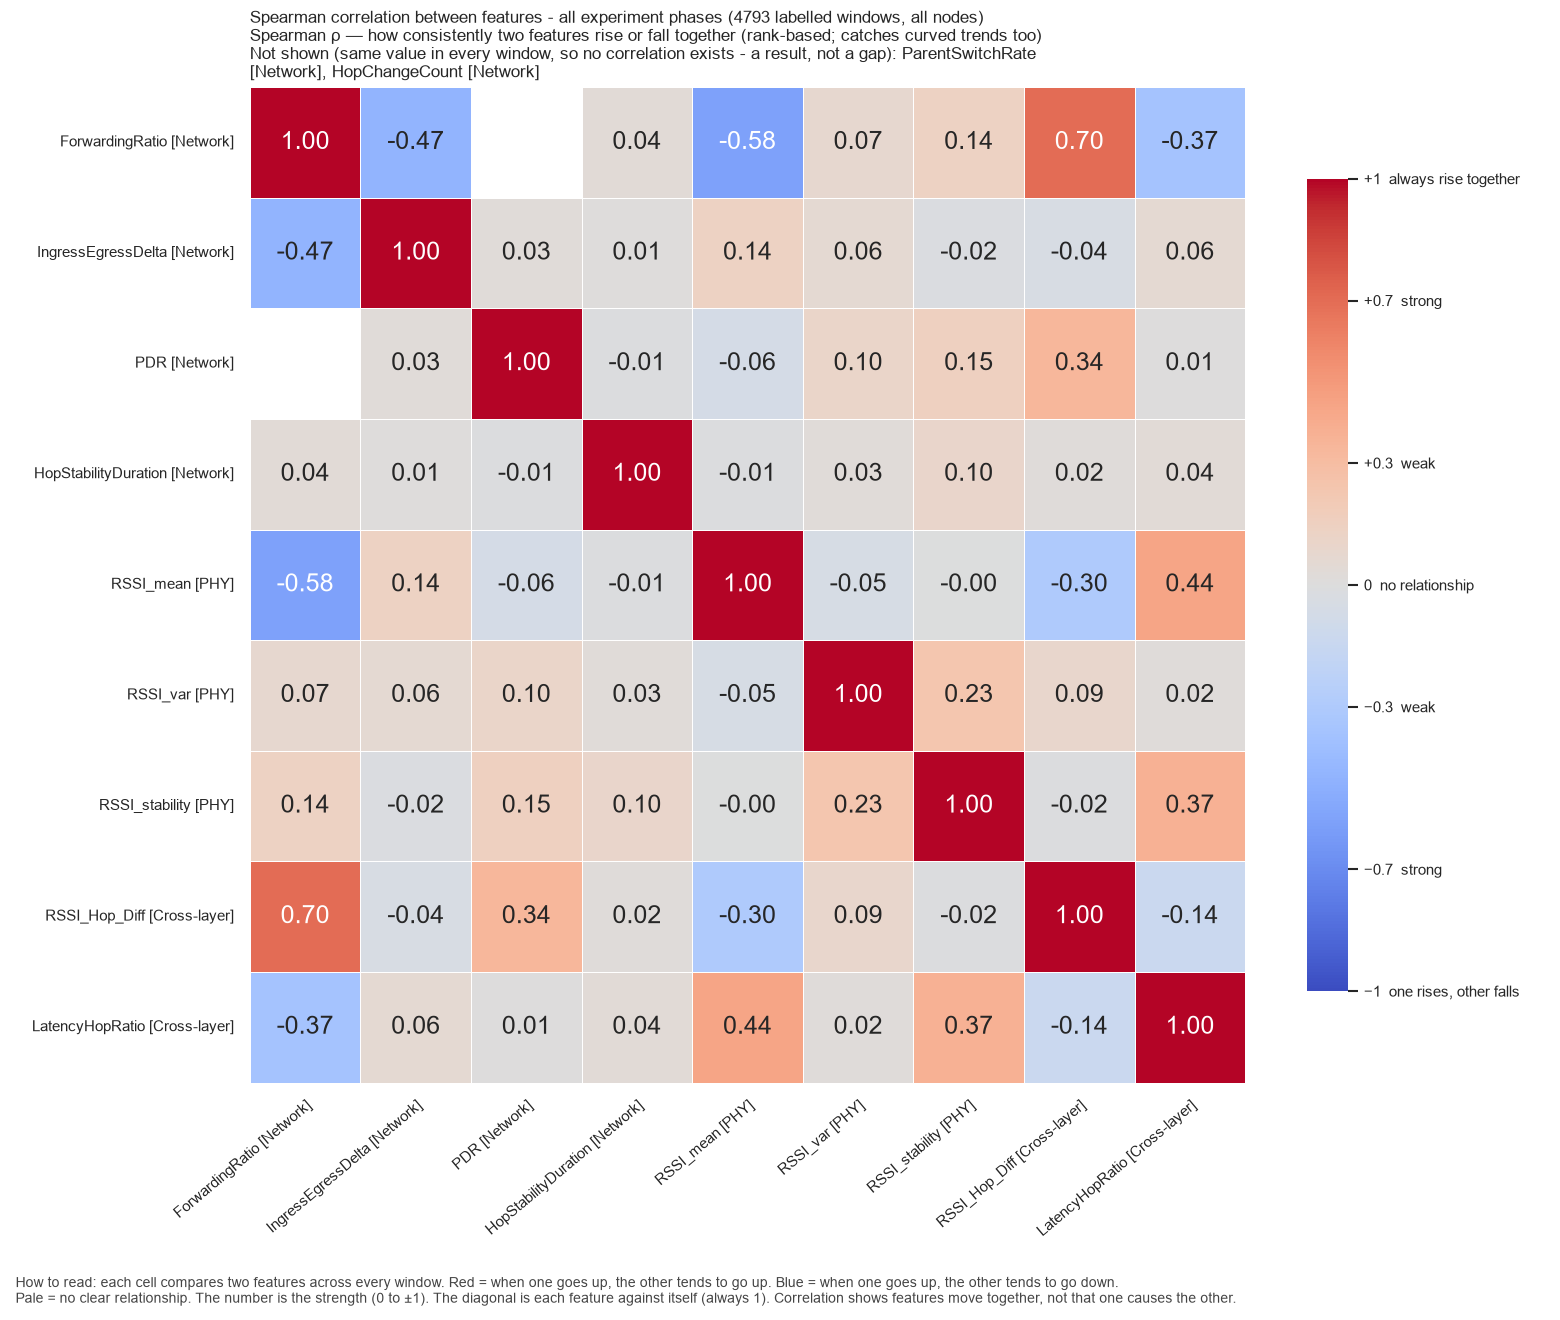

Data behind this chart, as committed beside it:
, ForwardingRatio, IngressEgressDelta, PDR, HopStabilityDuration, RSSI_mean, RSSI_var, RSSI_stability, RSSI_Hop_Diff, LatencyHopRatio
ForwardingRatio, 1.0, -0.471, , 0.03512, -0.5783, 0.07431, 0.1369, 0.6962, -0.3658
IngressEgressDelta, -0.471, 1.0, 0.02907, 0.01461, 0.1368, 0.06167, -0.0178, -0.04374, 0.05971
PDR, , 0.02907, 1.0, -0.01158, -0.06446, 0.1027, 0.1501, 0.3428, 0.005323
HopStabilityDuration, 0.03512, 0.01461, -0.01158, 1.0, -0.01214, 0.03117, 0.1005, 0.01746, 0.03679
RSSI_mean, -0.5783, 0.1368, -0.06446, -0.01214, 1.0, -0.05302, -0.004662, -0.3005, 0.4393
RSSI_var, 0.07431, 0.06167, 0.1027, 0.03117, -0.05302, 1.0, 0.2344, 0.08903, 0.0165
RSSI_stability, 0.1369, -0.0178, 0.1501, 0.1005, -0.004662, 0.2344, 1.0, -0.01514, 0.3677
RSSI_Hop_Diff, 0.6962, -0.04374, 0.3428, 0.01746, -0.3005, 0.08903, -0.01514, 1.0, -0.1369
LatencyHopRatio, -0.3658, 0.05971, 0.005323, 0.03679, 0.4393, 0.0165, 0.3677, -0.1369, 1.0
